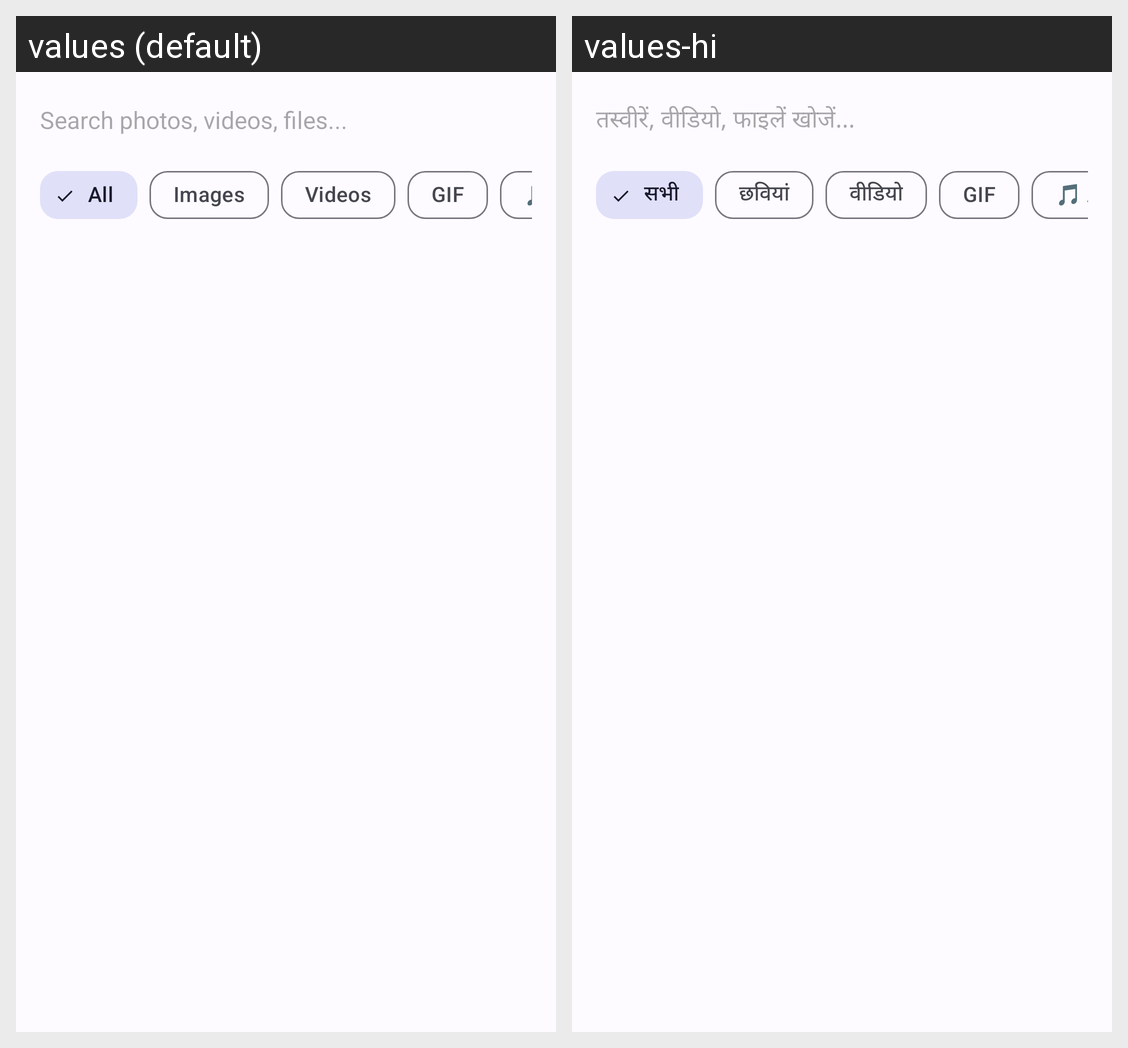

The same Android screen rendered under two of its app's locales, left to right. List the strings drawn on it with the default value and each locale's translation.
Android screen res/layout/activity_search.xml rendered under 2 locales, left to right: values (default), values-hi. Device: Nexus 5 (rendered at 1080×1920; each locale shown at half size, 540×960, under a caption strip naming it); theme Theme.Gallery.
Strings drawn on this screen, with the default value and each locale's value (text and hints the layout hard-codes, and strings that could not be matched under every locale, appear in the picture but are not listed):

search_hint
  values: Search photos, videos, files...
  values-hi: तस्वीरें, वीडियो, फाइलें खोजें...

filter_all
  values: All
  values-hi: सभी

filter_images
  values: Images
  values-hi: छवियां

filter_videos
  values: Videos
  values-hi: वीडियो

filter_gif
  values: GIF
  values-hi: GIF
